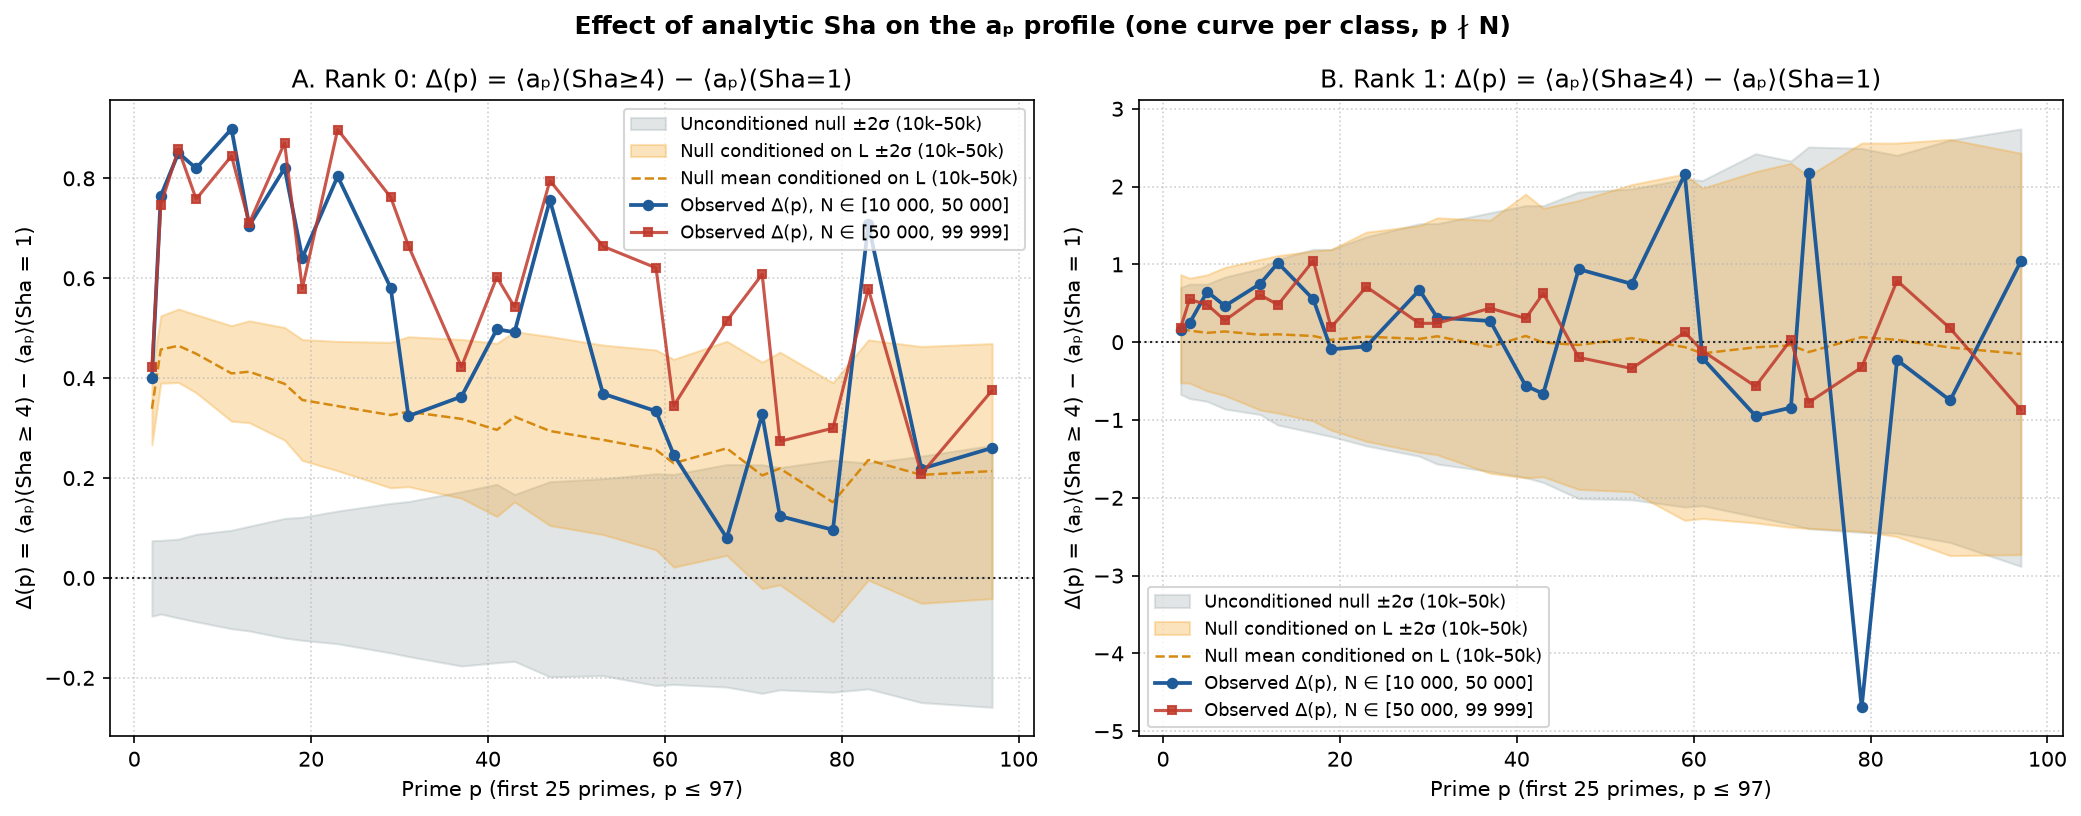

Data behind this chart, as committed beside it:
rank, window, p, delta, z_unconditioned, z_cond_L
0, 10000-50000, 2, 0.4007, 10.62, 1.712
0, 10000-50000, 3, 0.7649, 20.7, 9.131
0, 10000-50000, 5, 0.8509, 21.57, 10.5
0, 10000-50000, 7, 0.82, 18.74, 9.498
0, 10000-50000, 11, 0.899, 18.29, 10.23
0, 10000-50000, 13, 0.7054, 13.48, 5.736
0, 10000-50000, 17, 0.8203, 13.71, 7.656
0, 10000-50000, 19, 0.6408, 10.43, 4.7
0, 10000-50000, 23, 0.8041, 12.09, 7.103
0, 10000-50000, 29, 0.5808, 7.763, 3.498
0, 10000-50000, 31, 0.324, 4.206, -0.1174
0, 10000-50000, 37, 0.3631, 4.182, 0.5612
0, 10000-50000, 41, 0.4979, 5.476, 2.324
0, 10000-50000, 43, 0.492, 5.89, 1.985
0, 10000-50000, 47, 0.7565, 7.771, 4.887
0, 10000-50000, 53, 0.3688, 3.726, 0.9727
0, 10000-50000, 59, 0.3339, 3.181, 0.7754
0, 10000-50000, 61, 0.2466, 2.374, 0.1625
0, 10000-50000, 67, 0.0799, 0.6786, -1.675
0, 10000-50000, 71, 0.3274, 2.882, 1.078
0, 10000-50000, 73, 0.1237, 1.125, -0.8203
0, 10000-50000, 79, 0.09639, 0.7984, -0.4602
0, 10000-50000, 83, 0.7077, 6.226, 3.924
0, 10000-50000, 89, 0.2185, 1.794, 0.09496
0, 10000-50000, 97, 0.2603, 1.96, 0.3627
0, 50000-99999, 2, 0.4223, 14.77, 3.367
0, 50000-99999, 3, 0.7467, 24.6, 10.22
0, 50000-99999, 5, 0.8581, 27.02, 12.6
0, 50000-99999, 7, 0.7586, 22.06, 9.232
0, 50000-99999, 11, 0.8449, 21.93, 11.39
0, 50000-99999, 13, 0.7104, 16.99, 6.667
0, 50000-99999, 17, 0.871, 19.28, 9.883
0, 50000-99999, 19, 0.5795, 11.86, 3.799
0, 50000-99999, 23, 0.8977, 16.48, 9.354
0, 50000-99999, 29, 0.7621, 13.07, 6.672
0, 50000-99999, 31, 0.665, 10.8, 4.981
0, 50000-99999, 37, 0.4225, 6.206, 0.6899
0, 50000-99999, 41, 0.6022, 8.549, 3.48
0, 50000-99999, 43, 0.5426, 7.277, 2.479
0, 50000-99999, 47, 0.7954, 10.49, 5.666
0, 50000-99999, 53, 0.6639, 8.33, 3.935
0, 50000-99999, 59, 0.6208, 7.645, 3.348
0, 50000-99999, 61, 0.3446, 4.145, 0.5185
0, 50000-99999, 67, 0.5145, 5.943, 2.041
0, 50000-99999, 71, 0.6079, 6.526, 3.418
0, 50000-99999, 73, 0.2736, 2.993, -0.552
0, 50000-99999, 79, 0.2998, 3.172, 0.0603
0, 50000-99999, 83, 0.5789, 6.255, 2.65
0, 50000-99999, 89, 0.2083, 2.094, -0.7832
0, 50000-99999, 97, 0.3755, 3.552, 0.8167
1, 10000-50000, 2, 0.1617, 0.4262, -0.03437
1, 10000-50000, 3, 0.244, 0.6339, 0.2842
1, 10000-50000, 5, 0.6495, 1.743, 1.418
1, 10000-50000, 7, 0.4653, 1.125, 0.7954
1, 10000-50000, 11, 0.7516, 1.583, 1.356
1, 10000-50000, 13, 1.019, 1.912, 1.813
1, 10000-50000, 17, 0.5505, 0.9079, 0.8627
1, 10000-50000, 19, -0.09109, -0.1343, -0.2088
1, 10000-50000, 23, -0.05473, -0.09802, -0.1858
1, 10000-50000, 29, 0.6701, 0.8603, 0.8623
... 40 more rows
